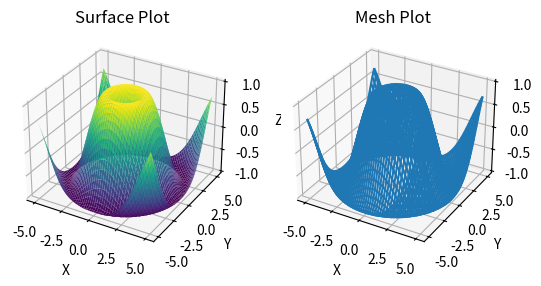

Recreate this plot in Python.
import numpy as np
import matplotlib.pyplot as plt

# Create data
x = np.linspace(-5, 5, 100)
y = np.linspace(-5, 5, 100)
X, Y = np.meshgrid(x, y)
Z = np.sin(np.sqrt(X**2 + Y**2))

# Create surface plot
fig = plt.figure()
ax = fig.add_subplot(1, 2, 1, projection='3d')
ax.plot_surface(X, Y, Z, cmap='viridis')
ax.set_xlabel('X')
ax.set_ylabel('Y')
ax.set_zlabel('Z')
ax.set_title('Surface Plot')

# Create mesh plot
ax = fig.add_subplot(1, 2, 2, projection='3d')
ax.plot_wireframe(X, Y, Z, cmap='viridis')
ax.set_xlabel('X')
ax.set_ylabel('Y')
ax.set_zlabel('Z')
ax.set_title('Mesh Plot')

# Show the plots
plt.show()
